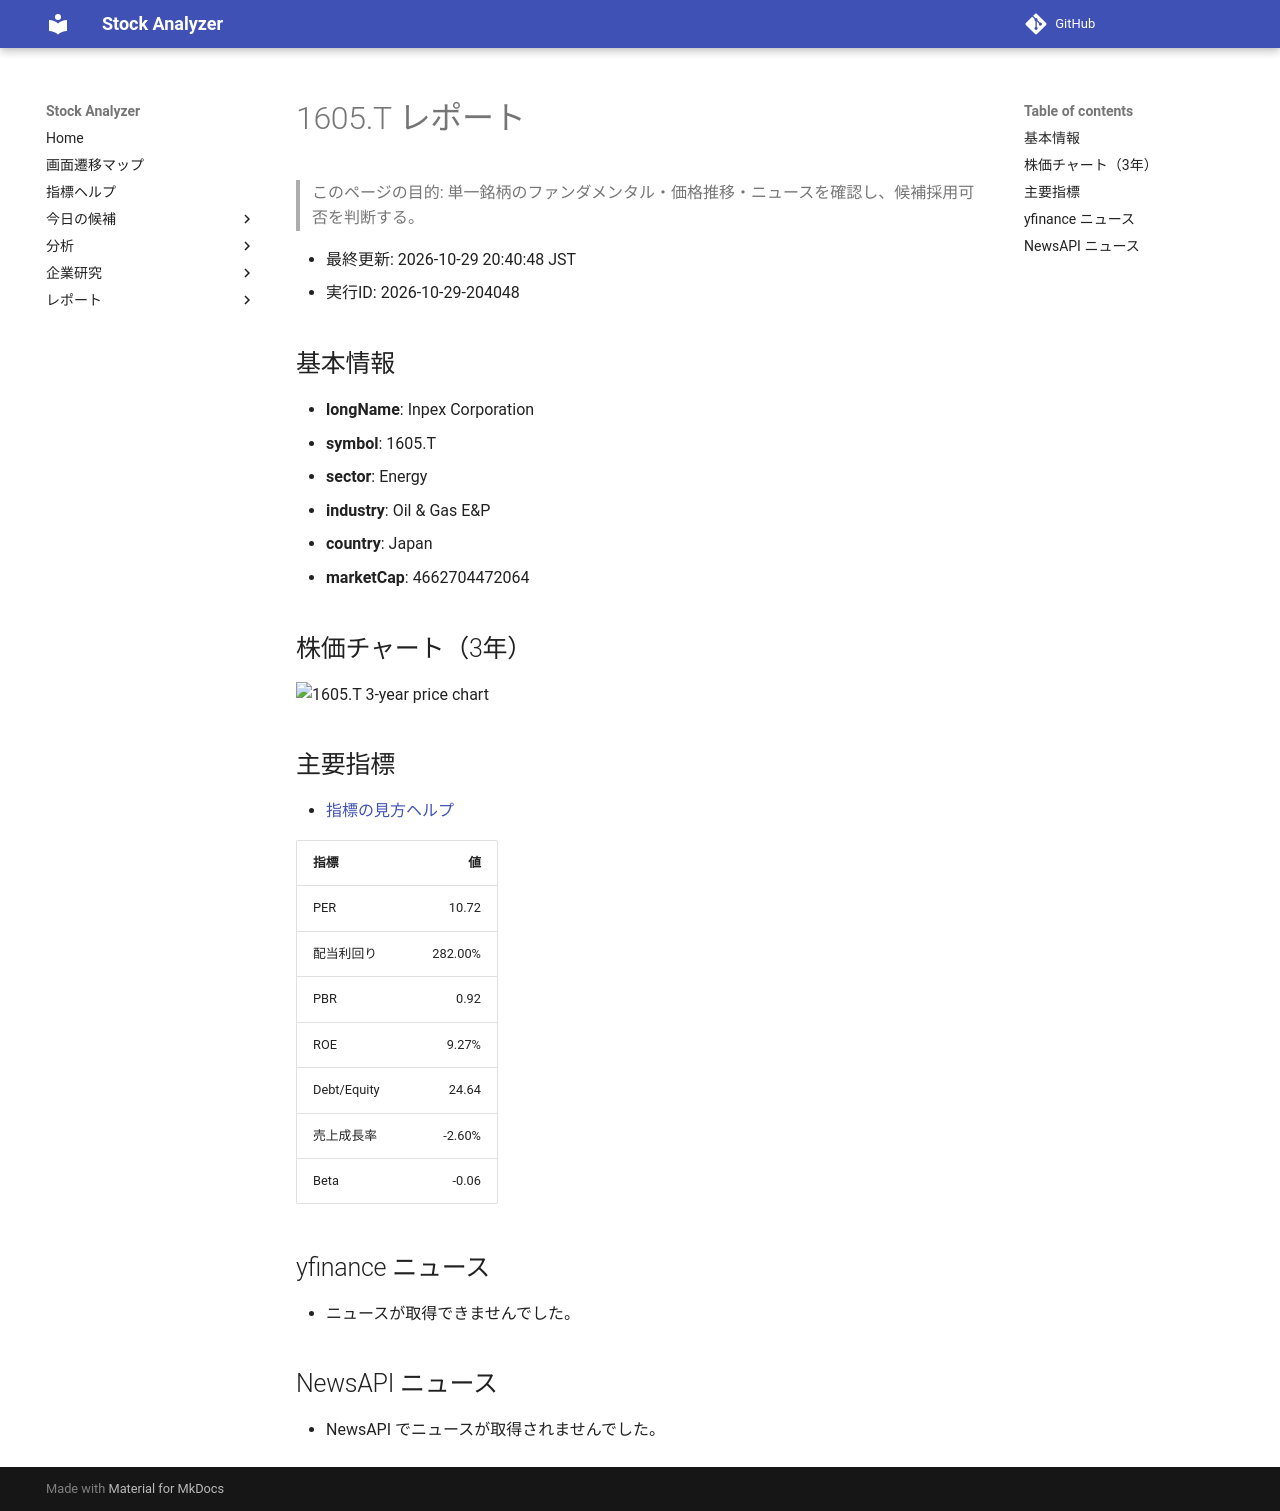

repository: Yumi-note/Making-APP · page: reports/2026-10-29/204048/1605_T/index.html · generator: mkdocs

# 1605.T レポート

> このページの目的: 単一銘柄のファンダメンタル・価格推移・ニュースを確認し、候補採用可否を判断する。

- 最終更新: 2026-10-29 20:40:48 JST
- 実行ID: 2026-10-29-204048

## 基本情報

- **longName**: Inpex Corporation
- **symbol**: 1605.T
- **sector**: Energy
- **industry**: Oil & Gas E&P
- **country**: Japan
- **marketCap**: 4662704472064

## 株価チャート（3年）

![1605.T 3-year price chart](1605_T_3y.png)

## 主要指標

- [指標の見方ヘルプ](../../../../indicators.md)

| 指標 | 値 |
|---|---:|
| PER | 10.72 |
| 配当利回り | 282.00% |
| PBR | 0.92 |
| ROE | 9.27% |
| Debt/Equity | 24.64 |
| 売上成長率 | -2.60% |
| Beta | -0.06 |

## yfinance ニュース

- ニュースが取得できませんでした。

## NewsAPI ニュース

- NewsAPI でニュースが取得されませんでした。
